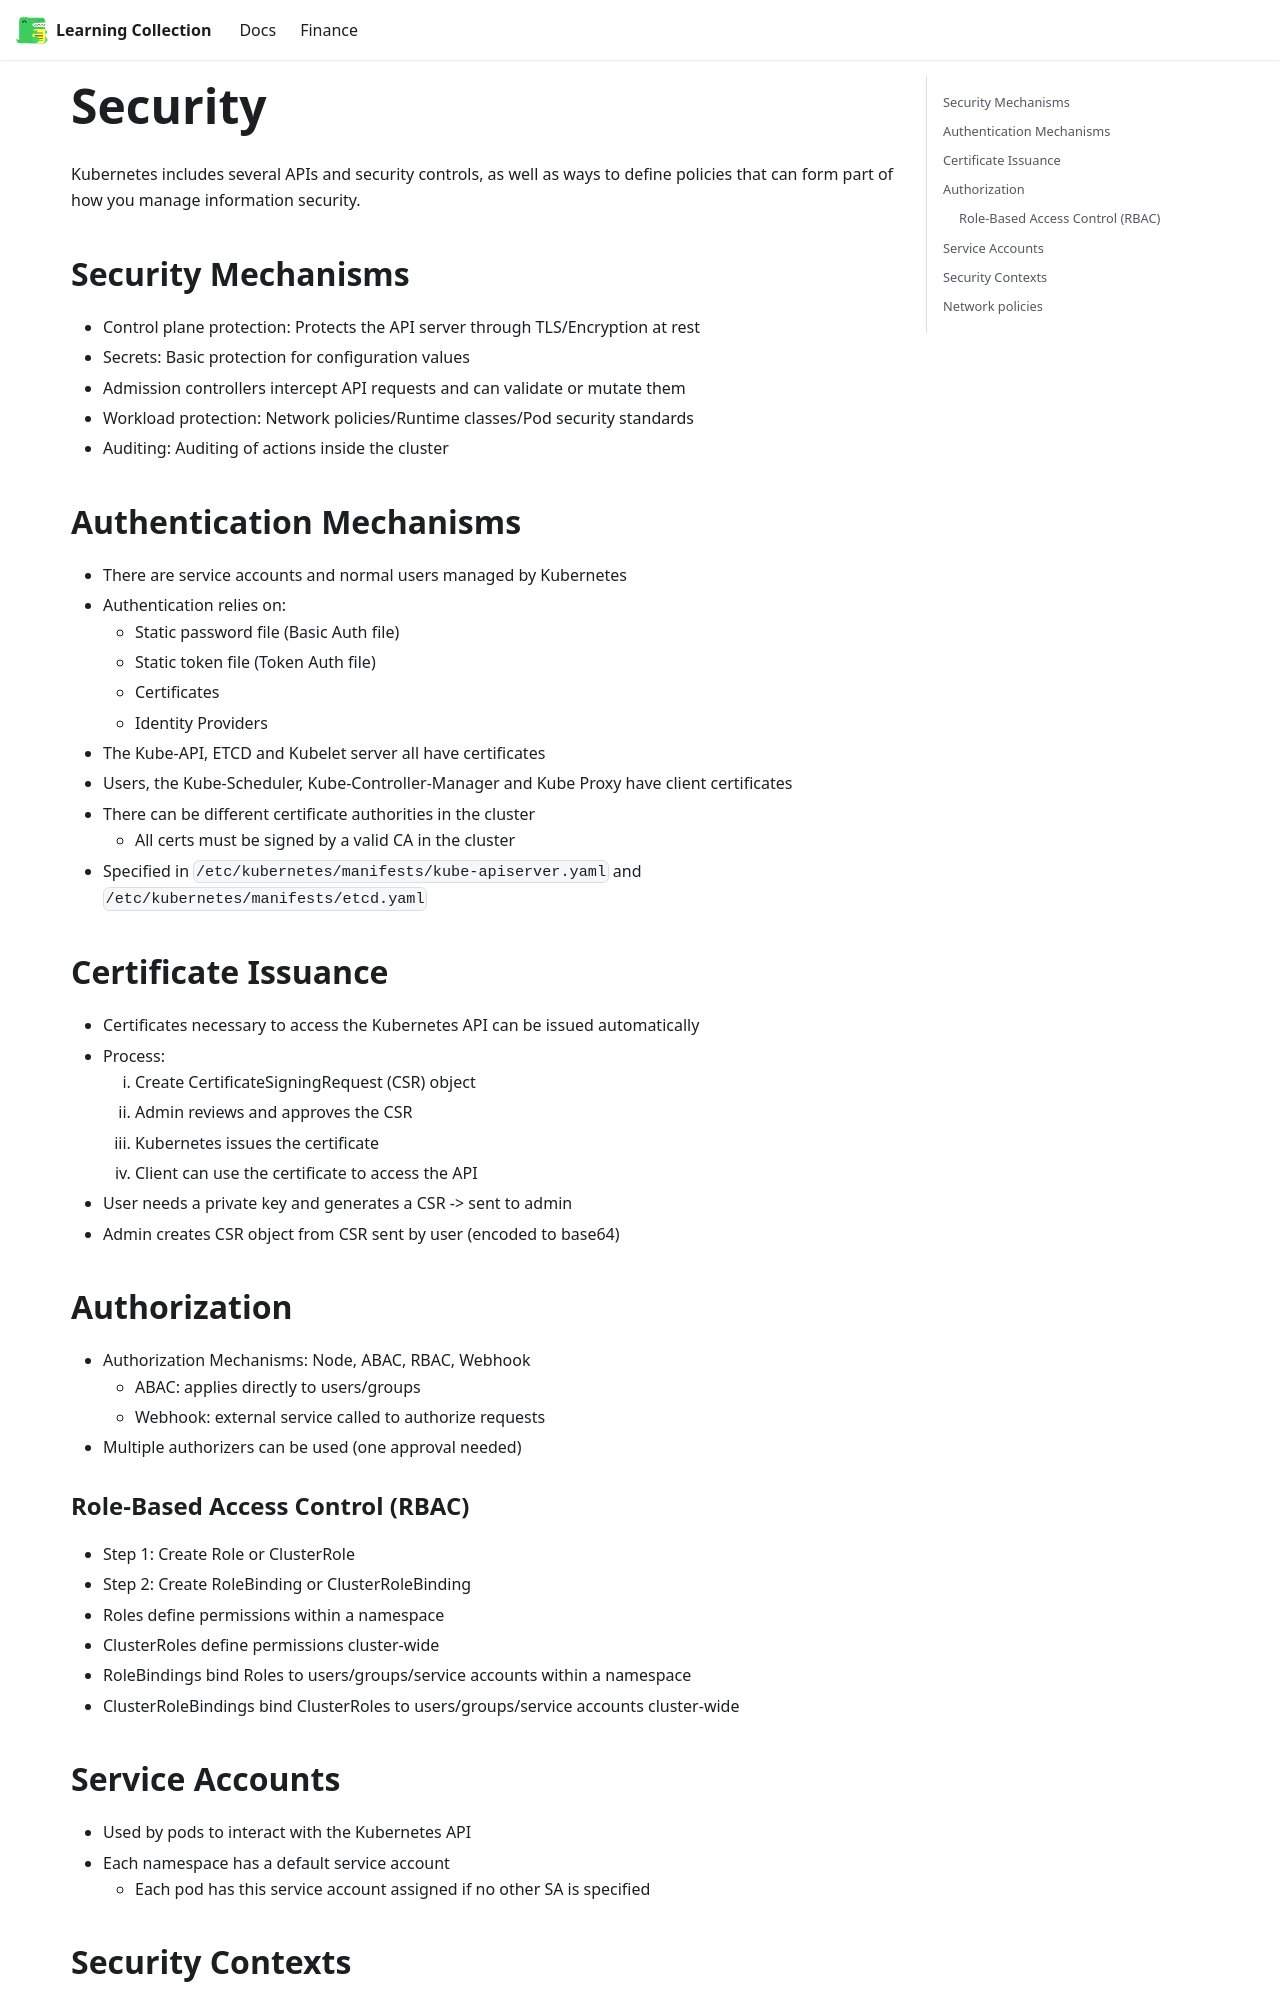

repository: RobinTTY/LearningCollection · page: kubernetes/security.html · generator: docusaurus

---
id: security
title: Security
---

Kubernetes includes several APIs and security controls, as well as ways to define policies that can form part of how you manage information security.

## Security Mechanisms

- Control plane protection: Protects the API server through TLS/Encryption at rest
- Secrets: Basic protection for configuration values
- Admission controllers intercept API requests and can validate or mutate them
- Workload protection: Network policies/Runtime classes/Pod security standards
- Auditing: Auditing of actions inside the cluster

## Authentication Mechanisms

- There are service accounts and normal users managed by Kubernetes
- Authentication relies on:
  - Static password file (Basic Auth file)
  - Static token file (Token Auth file)
  - Certificates
  - Identity Providers
- The Kube-API, ETCD and Kubelet server all have certificates
- Users, the Kube-Scheduler, Kube-Controller-Manager and Kube Proxy have client certificates
- There can be different certificate authorities in the cluster
  - All certs must be signed by a valid CA in the cluster
- Specified in `/etc/kubernetes/manifests/kube-apiserver.yaml` and `/etc/kubernetes/manifests/etcd.yaml`

## Certificate Issuance

- Certificates necessary to access the Kubernetes API can be issued automatically
- Process:
  1. Create CertificateSigningRequest (CSR) object
  2. Admin reviews and approves the CSR
  3. Kubernetes issues the certificate
  4. Client can use the certificate to access the API
- User needs a private key and generates a CSR -> sent to admin
- Admin creates CSR object from CSR sent by user (encoded to base64)

## Authorization

- Authorization Mechanisms: Node, ABAC, RBAC, Webhook
  - ABAC: applies directly to users/groups
  - Webhook: external service called to authorize requests
- Multiple authorizers can be used (one approval needed)

### Role-Based Access Control (RBAC)

- Step 1: Create Role or ClusterRole
- Step 2: Create RoleBinding or ClusterRoleBinding
- Roles define permissions within a namespace
- ClusterRoles define permissions cluster-wide
- RoleBindings bind Roles to users/groups/service accounts within a namespace
- ClusterRoleBindings bind ClusterRoles to users/groups/service accounts cluster-wide
